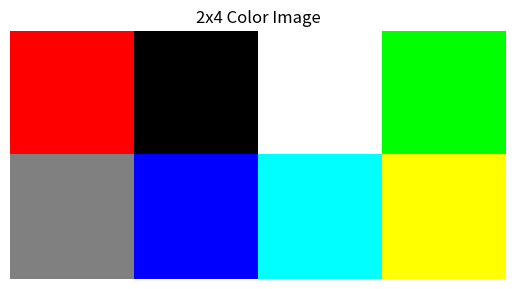

Generate this figure with matplotlib:
# ex14_5.py
import numpy as np
import matplotlib.pyplot as plt

# 建立 2×4×3 的陣列
img = np.zeros((2, 4, 3), dtype=np.uint8)

# 定義顏色 (RGB格式)
colors = [
    (255, 0, 0),    # 紅
    (0, 0, 0),      # 黑
    (255, 255, 255),# 白
    (0, 255, 0),    # 綠
    (128, 128, 128),# 灰
    (0, 0, 255),    # 藍
    (0, 255, 255),  # 青
    (255, 255, 0)   # 黃
]

# 將顏色填入img
for idx, color in enumerate(colors):
    row = idx // 4
    col = idx % 4
    img[row, col] = color

# 顯示
plt.imshow(img)
plt.axis('off')
plt.title('2x4 Color Image')
plt.show()

'''output-----

-----------'''
